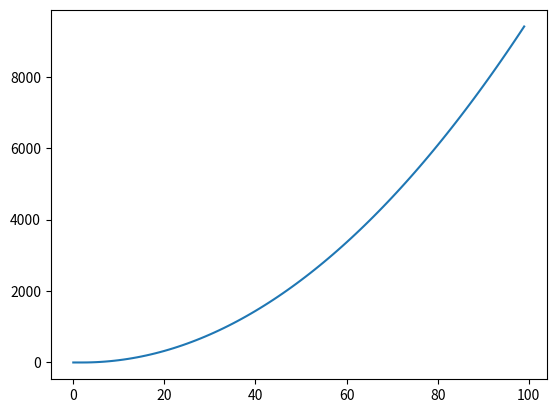

This chart was generated by the following Python code:
import matplotlib.pyplot as draw
Ns=range(100)
iteration=0
iterations=[]
for N in Ns:
    for a in range(2,N):
        for b in range(2,N):
            iteration+=1
            if (N/(a*b)).is_integer():
                c = N//(a*b)
    iterations.append(iteration)
    iteration=0
draw.plot(Ns,iterations)
draw.show()
                